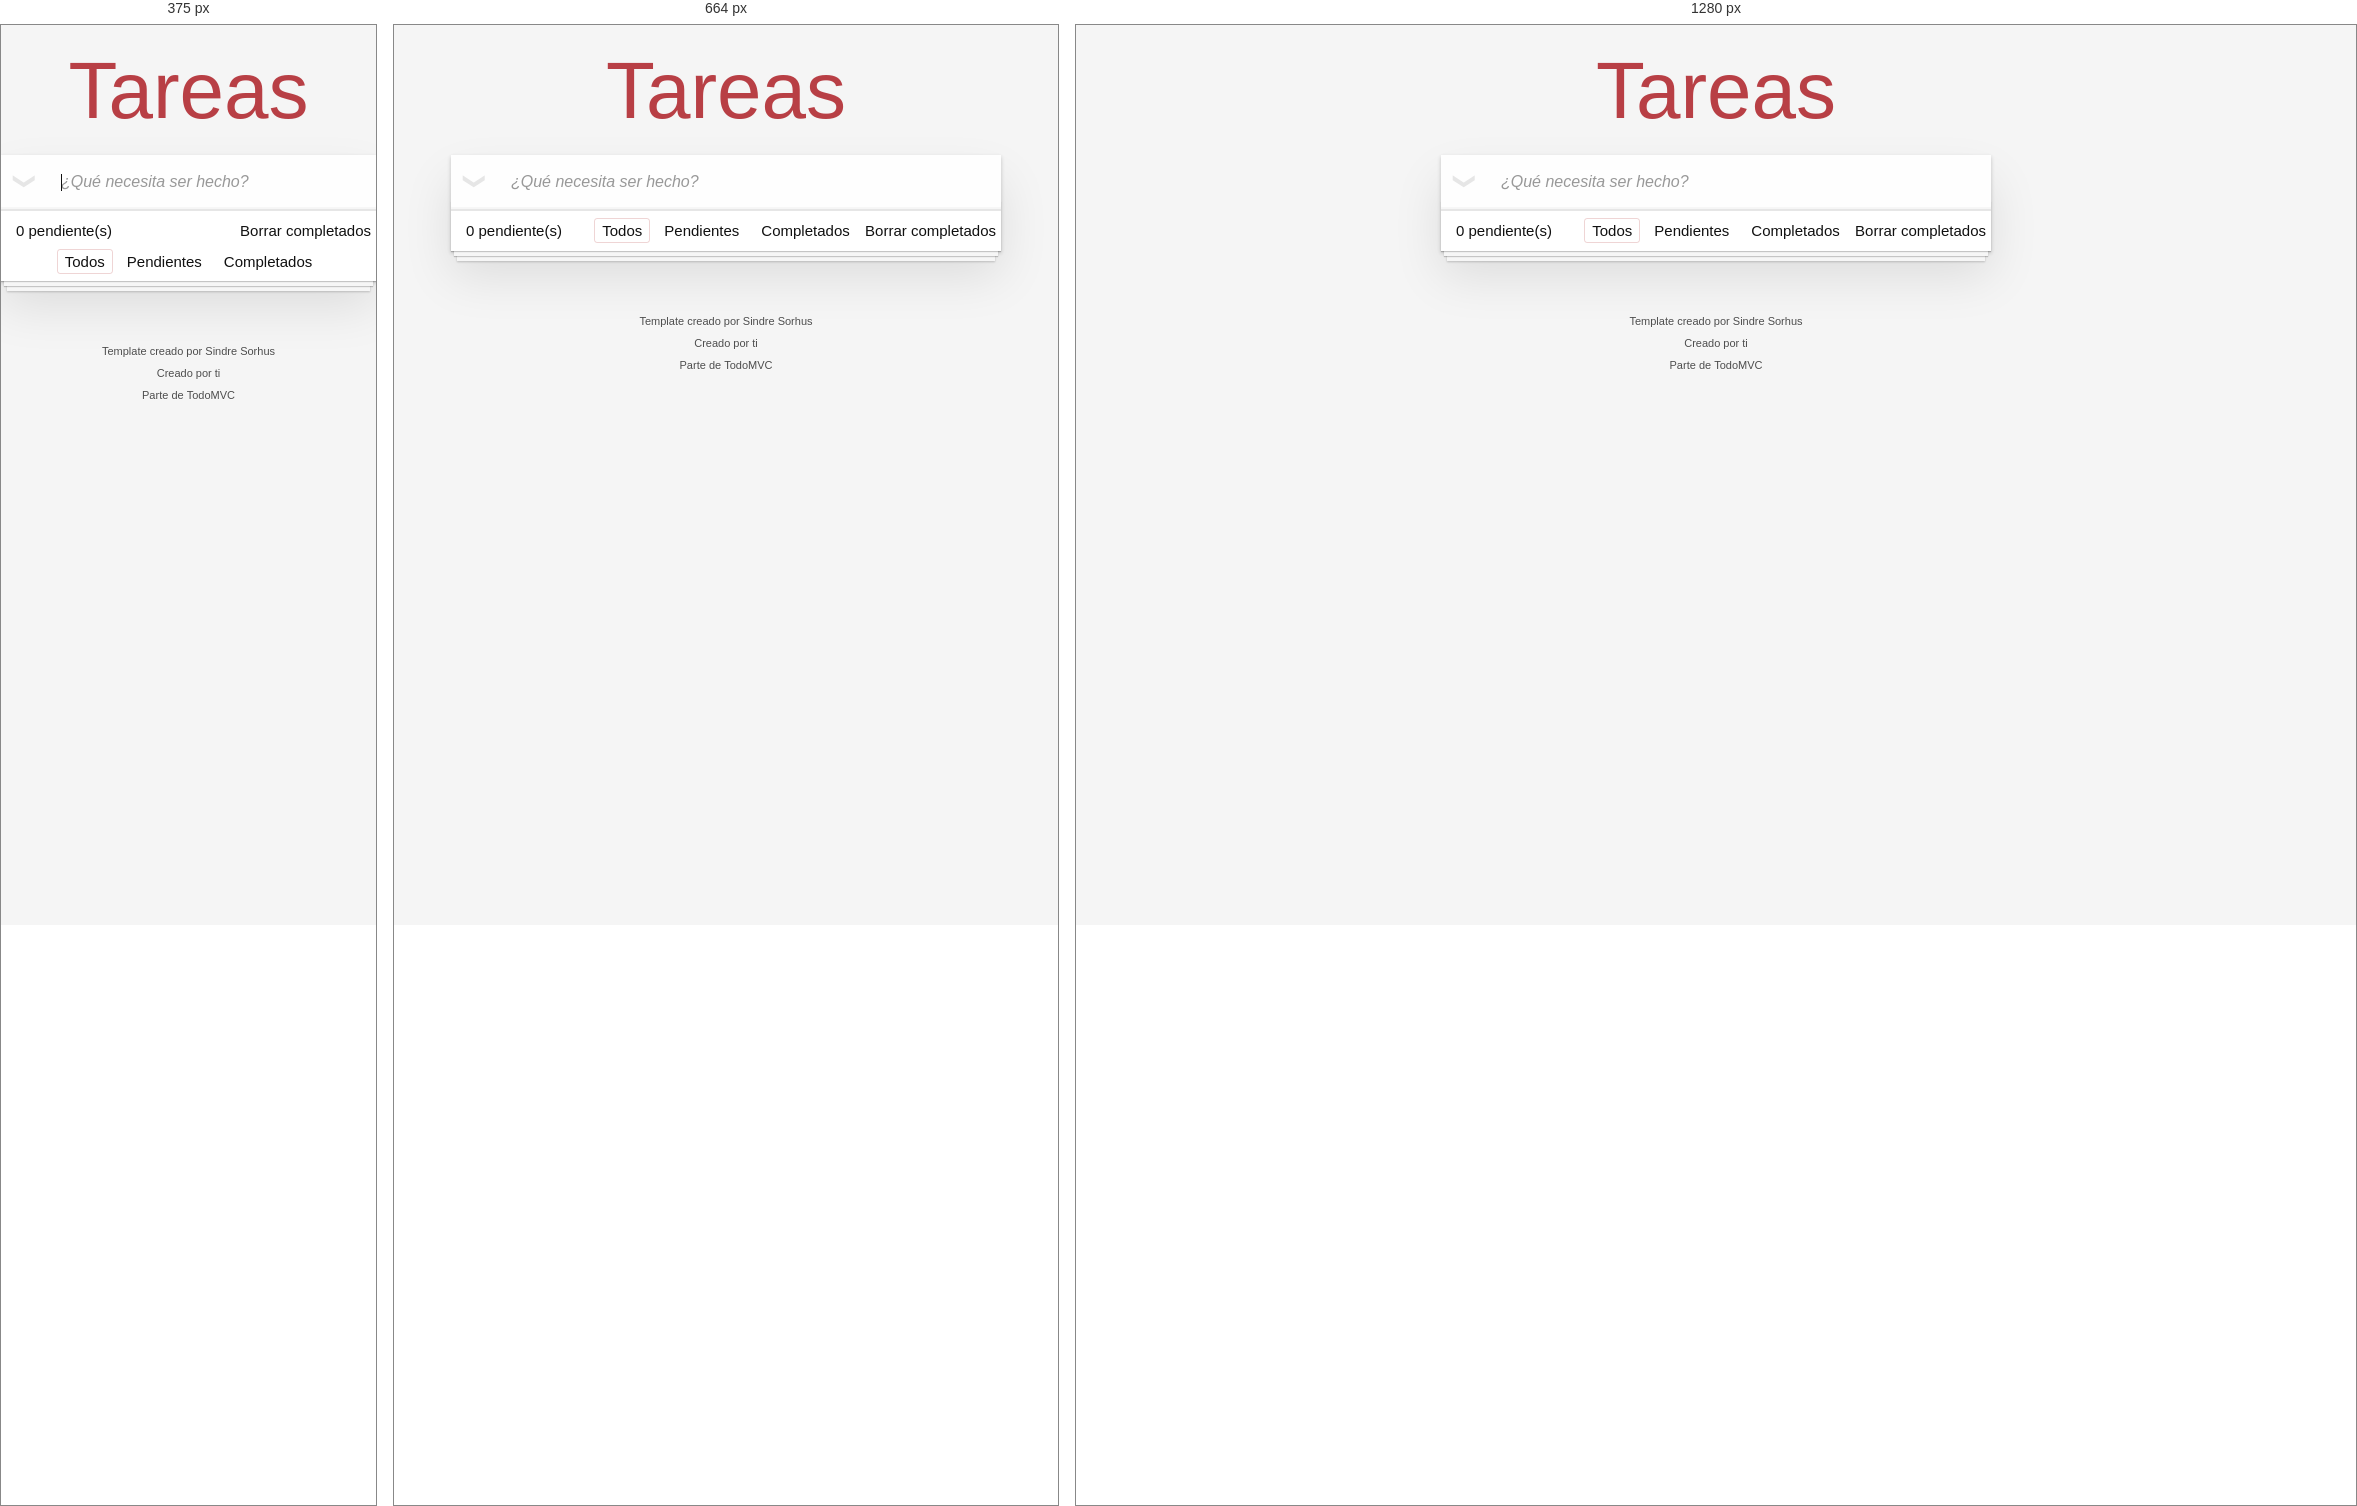
Rendered at 375 px, 664 px and 1280 px, left to right.

<!-- file: index.html -->
<!doctype html><html lang="en"><head><meta charset="utf-8"><meta name="viewport" content="width=device-width,initial-scale=1"><title>Template • TodoMVC</title><script defer="defer" src="main.da3f0bf260f2f720f4ee.js"></script><link href="main377b84652a070ebbba21.css" rel="stylesheet"></head><body><section class="todoapp"><header class="header"><h1>Tareas</h1><input class="new-todo" placeholder="¿Qué necesita ser hecho?" autofocus></header><section class="main"><input id="toggle-all" class="toggle-all" type="checkbox"> <label for="toggle-all">Mark all as complete</label><ul class="todo-list"></ul></section><footer class="footer"><span class="todo-count"><strong>0</strong> pendiente(s)</span><ul class="filters"><li><a class="selected filtro" href="#/">Todos</a></li><li><a class="filtro" href="#/active">Pendientes</a></li><li><a class="filtro" href="#/completed">Completados</a></li></ul><button class="clear-completed">Borrar completados</button></footer></section><footer class="info"><p>Template creado por <a href="http://sindresorhus.com">Sindre Sorhus</a></p><p>Creado por <a href="http://todomvc.com">ti</a></p><p>Parte de <a href="http://todomvc.com">TodoMVC</a></p></footer></body></html>

/* @media block from main377b84652a070ebbba21.css */
@media (max-width:430px){.footer{height:50px}.filters{bottom:10px}}

/* @media block from main377b84652a070ebbba21.css */
@media (min-width:899px){.learn-bar{padding-left:300px;width:auto}.learn-bar>.learn{left:8px}}